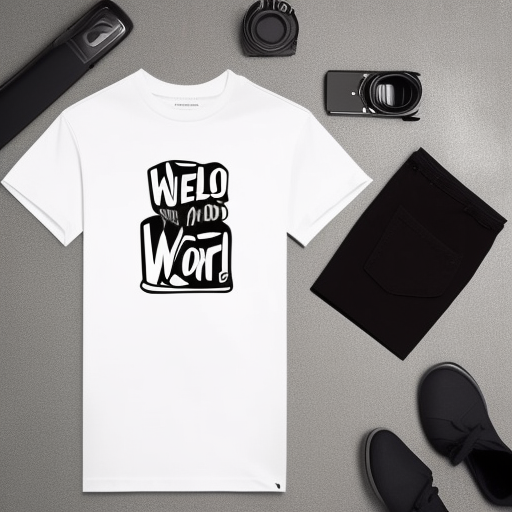
Generation parameters embedded in this image by AUTOMATIC1111 Stable Diffusion web UI or a fork of it (Forge, ...) (PNG 'parameters' text chunk):
black, plane t-shirt, white text "HELLO WORLD"
Negative prompt: humans
Steps: 20, Sampler: Euler a, CFG scale: 7, Seed: 3568956761, Size: 512x512, Model hash: 0b60c84afd, Model: T_Shirt_designs